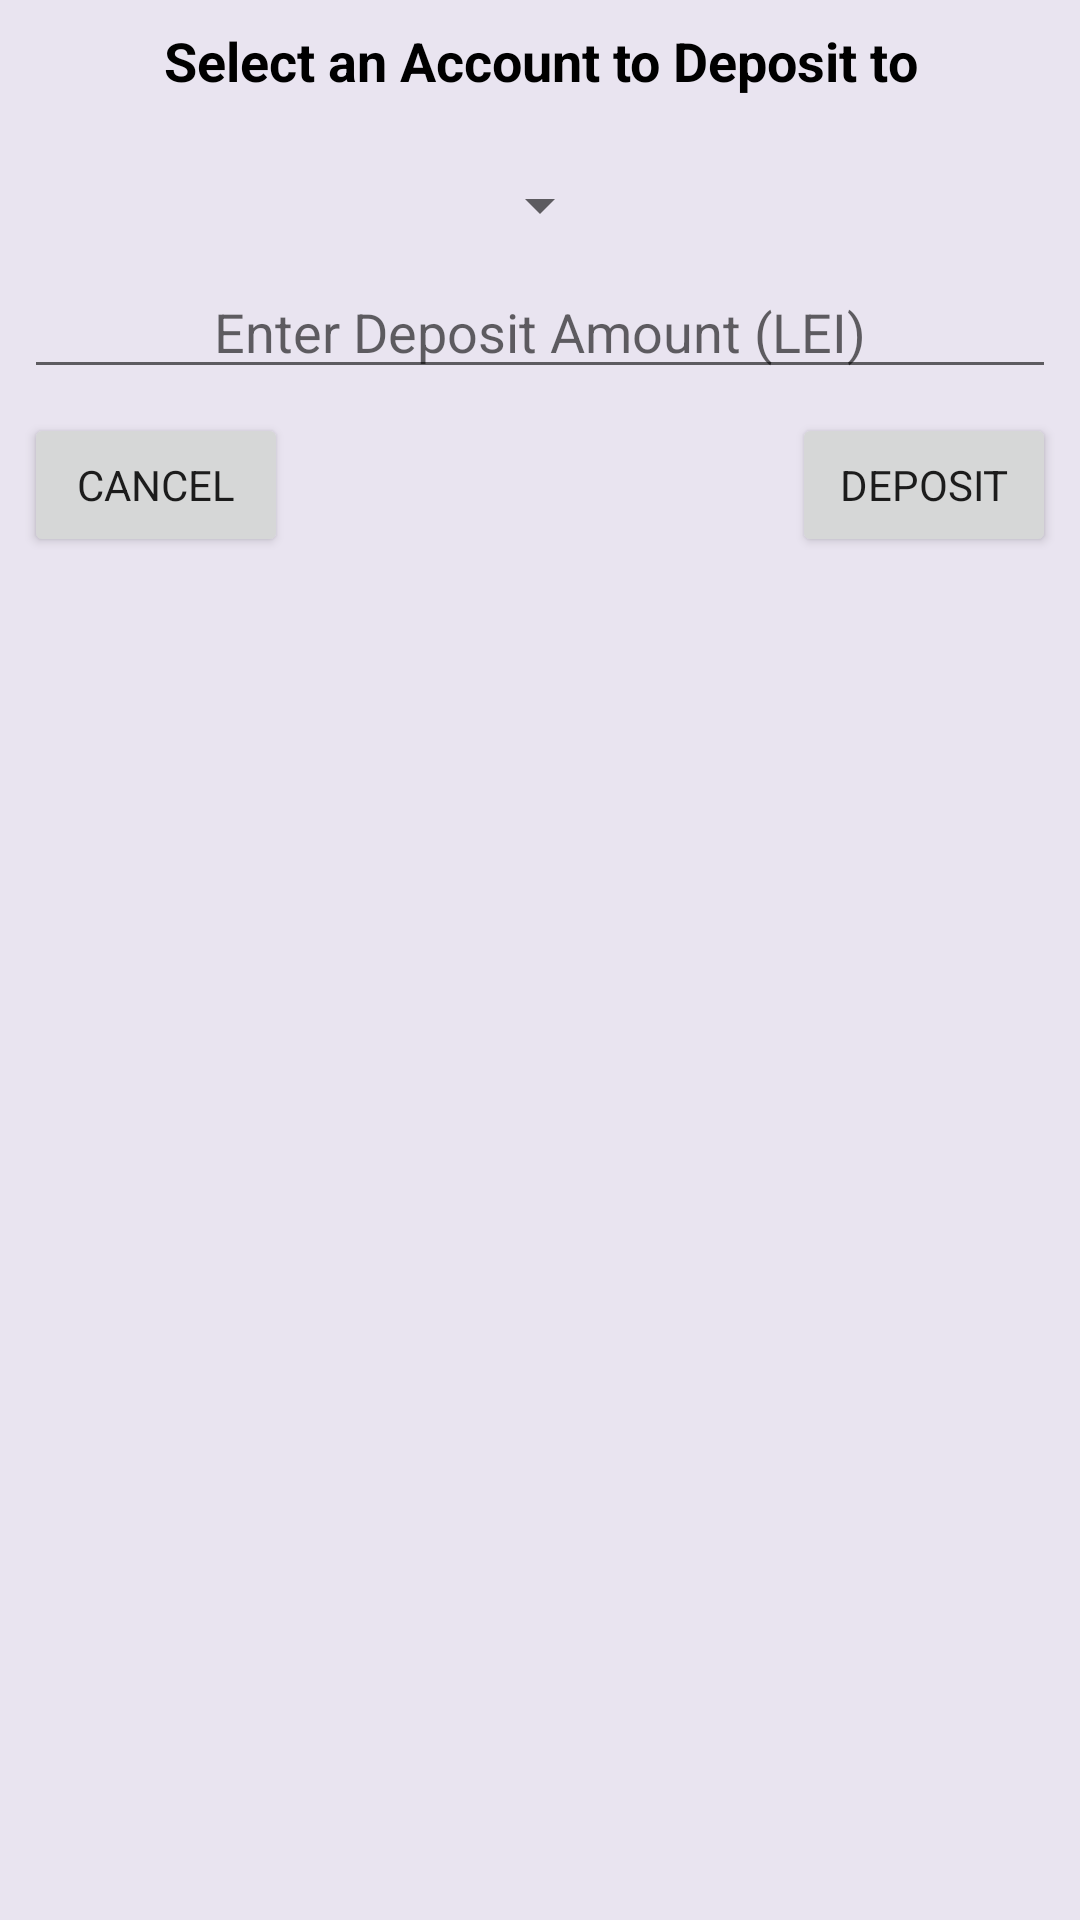

Produce the Android XML layout that renders to this screen, including the resource entries it uses.
<!-- AndroidManifest.xml: application theme AppTheme -->
<!-- res/layout/deposit_form.xml -->
<?xml version="1.0" encoding="utf-8"?>
<androidx.constraintlayout.widget.ConstraintLayout xmlns:android="http://schemas.android.com/apk/res/android"
    xmlns:app="http://schemas.android.com/apk/res-auto"
    android:layout_width="match_parent"
    android:layout_height="match_parent"
    android:layout_centerInParent="true"
    android:orientation="vertical"
    android:background="@color/background">
    <TextView
        android:id="@+id/txt_deposit_title"
        android:layout_width="wrap_content"
        android:layout_height="wrap_content"
        android:layout_alignParentTop="true"
        android:layout_centerHorizontal="true"
        android:layout_marginEnd="8dp"
        android:layout_marginStart="8dp"
        android:layout_marginTop="8dp"
        android:text="Select an Account to Deposit to"
        android:textAlignment="center"
        android:textColor="@android:color/black"
        android:textSize="18sp"
        android:textStyle="bold"
        app:layout_constraintEnd_toEndOf="parent"
        app:layout_constraintStart_toStartOf="parent"
        app:layout_constraintTop_toTopOf="parent" />

    <Spinner
        android:id="@+id/list_accounts"
        android:layout_width="wrap_content"
        android:layout_height="wrap_content"
        android:layout_alignParentTop="true"
        android:layout_centerHorizontal="true"
        android:layout_marginEnd="8dp"
        android:layout_marginStart="8dp"
        android:layout_marginTop="24dp"
        app:layout_constraintEnd_toEndOf="parent"
        app:layout_constraintStart_toStartOf="parent"
        app:layout_constraintTop_toBottomOf="@+id/txt_deposit_title" />

    <EditText
        android:id="@+id/edit_deposit"
        android:layout_width="0dp"
        android:layout_height="wrap_content"
        android:layout_alignParentStart="true"
        android:layout_alignParentTop="true"
        android:layout_marginEnd="8dp"
        android:layout_marginStart="8dp"
        android:layout_marginTop="8dp"
        android:ems="10"
        android:hint="Enter Deposit Amount (LEI)"
        android:inputType="numberDecimal"
        android:textAlignment="center"
        android:textSize="18sp"
        app:layout_constraintEnd_toEndOf="parent"
        app:layout_constraintStart_toStartOf="parent"
        app:layout_constraintTop_toBottomOf="@+id/list_accounts" />

    <Button
        android:id="@+id/button_deposit"
        android:layout_width="wrap_content"
        android:layout_height="wrap_content"
        android:layout_marginEnd="8dp"
        android:layout_marginTop="8dp"
        android:text="DEPOSIT"
        app:layout_constraintEnd_toEndOf="parent"
        app:layout_constraintTop_toBottomOf="@+id/edit_deposit" />

    <Button
        android:id="@+id/btn_cancel_"
        android:layout_width="wrap_content"
        android:layout_height="48dp"
        android:layout_marginStart="8dp"
        android:layout_marginTop="8dp"
        android:text="CANCEL"
        app:layout_constraintStart_toStartOf="parent"
        app:layout_constraintTop_toBottomOf="@+id/edit_deposit" />
</androidx.constraintlayout.widget.ConstraintLayout>
<!-- resources referenced by this layout -->
<resources>
  <color name="background">#e9e4f0</color>
  <style name="AppTheme" parent="Theme.AppCompat.Light.NoActionBar">
          
          <item name="colorPrimary">@color/colorPrimary</item>
          <item name="colorPrimaryDark">@color/colorPrimaryDark</item>
          <item name="colorAccent">@color/colorAccent</item>
          <item name="android:fontFamily">sans-serif</item>
          <item name="windowActionBar">false</item>
          <item name="windowNoTitle">true</item>
      </style>
  <color name="colorPrimary">#8d70bd</color>
  <color name="colorPrimaryDark">#a38cca</color>
  <color name="colorAccent">#baa9d7</color>
</resources>
